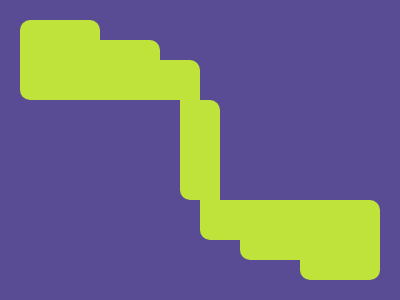

Give the HTML and CSS whose rendering is this image.

<p id='a'><p id='b'><p id='c'><p id='d'><style>*{background:#594C94;position:absolute}p{background:#BFE33A;border-radius:10px}#a{top:-4;left:12;width:80;height:80;box-shadow:280px 180px #BFE33A}#b{top:16;left:70;width:82;height:60;box-shadow:162px 160px #BFE33A}#c{top:36;left:130;width:62;height:40;border-radius:0 10px;box-shadow:62px 140px #BFE33A}#d{top:76;left:172;width:40;height:100;border-radius:0 10px}